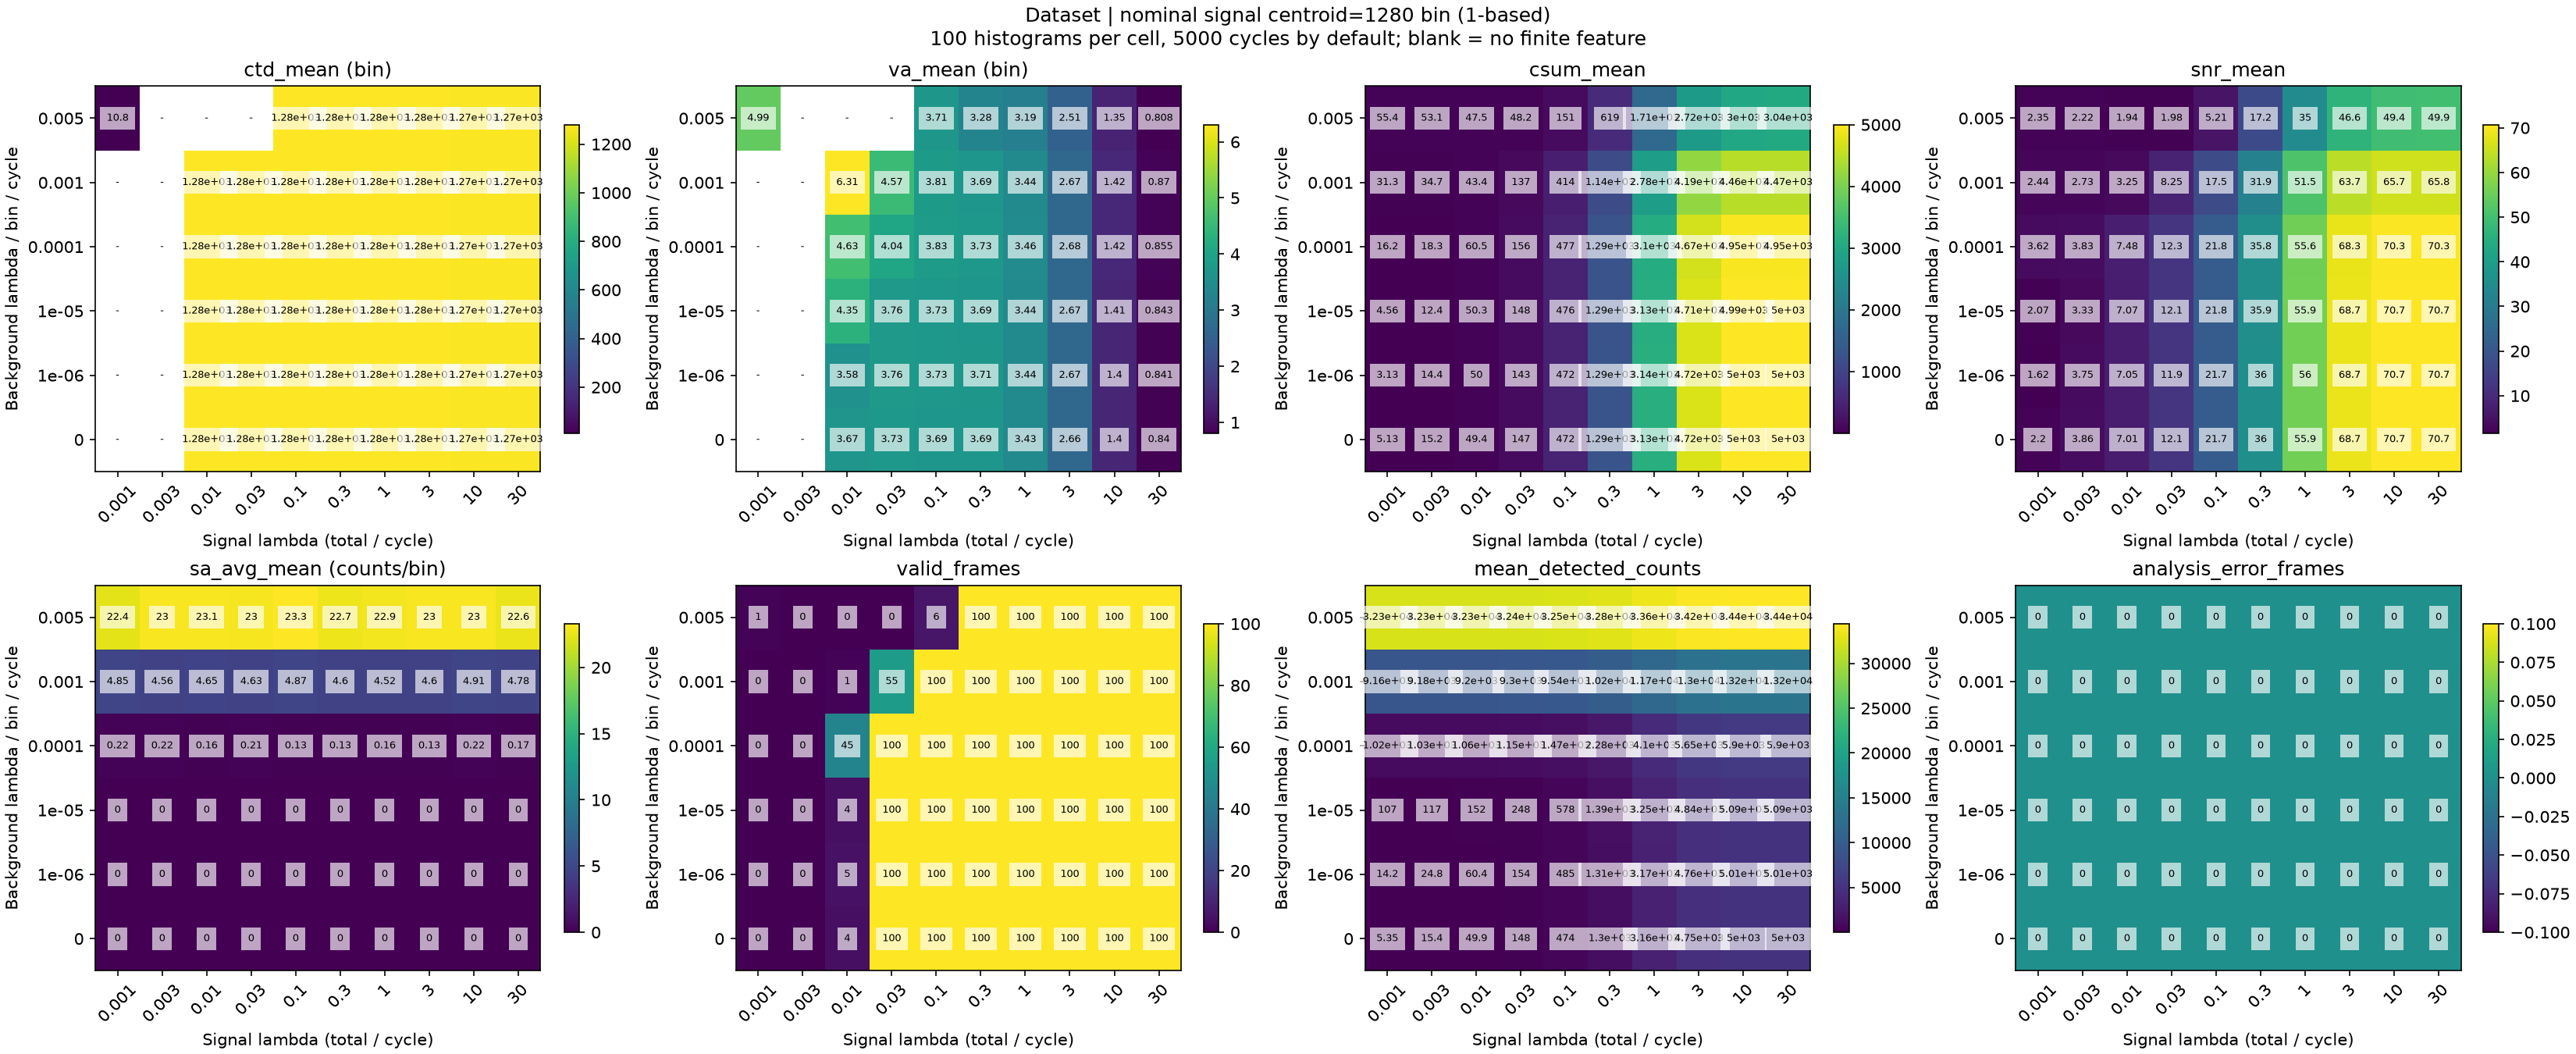

Data behind this chart, as committed beside it:
nominal_centroid_bin, y_background_index, x_signal_index, signal_lambda, background_lambda, expected_signal_photons_per_histogram, expected_background_photons_per_bin_per_…, frames, valid_frames, analysis_error_frames, ctd_mean, va_mean, csum_mean, snr_mean, sa_avg_mean, ctd_finite_frames, va_finite_frames, csum_finite_frames, snr_finite_frames, sa_avg_finite_frames, mean_detected_counts, max_conditional_detection_probability
1280, 0, 0, 0.001, 0.0, 5.0, 0.0, 100, 0, 0, , , 5.13, 2.203, 0.0, 0, 0, 100, 100, 100, 5.35, 7.898828454642968e-05
1280, 0, 1, 0.003, 0.0, 15.0, 0.0, 100, 0, 0, , , 15.15, 3.864, 0.0, 0, 0, 100, 100, 100, 15.38, 0.0002369
1280, 0, 2, 0.01, 0.0, 50.0, 0.0, 100, 4, 0, 1280, 3.669, 49.41, 7.011, 0.0, 4, 4, 100, 100, 100, 49.85, 0.0007896
1280, 0, 3, 0.03, 0.0, 150.0, 0.0, 100, 100, 0, 1280, 3.734, 146.6, 12.1, 0.0, 100, 100, 100, 100, 100, 147.6, 0.002367
1280, 0, 4, 0.1, 0.0, 500.0, 0.0, 100, 100, 0, 1280, 3.694, 472, 21.72, 0.0, 100, 100, 100, 100, 100, 474.1, 0.007868
1280, 0, 5, 0.3, 0.0, 1500, 0.0, 100, 100, 0, 1280, 3.691, 1294, 35.97, 0.0, 100, 100, 100, 100, 100, 1300, 0.02342
1280, 0, 6, 1.0, 0.0, 5000, 0.0, 100, 100, 0, 1279, 3.433, 3129, 55.93, 0.0, 100, 100, 100, 100, 100, 3159, 0.07595
1280, 0, 7, 3.0, 0.0, 15000, 0.0, 100, 100, 0, 1276, 2.665, 4718, 68.69, 0.0, 100, 100, 100, 100, 100, 4751, 0.211
1280, 0, 8, 10.0, 0.0, 50000, 0.0, 100, 100, 0, 1273, 1.401, 4999, 70.71, 0.0, 100, 100, 100, 100, 100, 5000, 0.5461
1280, 0, 9, 30.0, 0.0, 150000, 0.0, 100, 100, 0, 1272, 0.8403, 5000, 70.71, 0.0, 100, 100, 100, 100, 100, 5000, 0.9065
1280, 1, 0, 0.001, 1e-06, 5.0, 0.005, 100, 0, 0, , , 3.13, 1.616, 0.0, 0, 0, 100, 100, 100, 14.2, 7.99882050581848e-05
1280, 1, 1, 0.003, 1e-06, 15.0, 0.005, 100, 0, 0, , , 14.42, 3.746, 0.0, 0, 0, 100, 100, 100, 24.78, 0.0002379
1280, 1, 2, 0.01, 1e-06, 50.0, 0.005, 100, 5, 0, 1280, 3.585, 49.95, 7.047, 0.0, 5, 5, 100, 100, 100, 60.41, 0.0007906
1280, 1, 3, 0.03, 1e-06, 150.0, 0.005, 100, 100, 0, 1280, 3.762, 143.1, 11.95, 0.0, 100, 100, 100, 100, 100, 154.4, 0.002368
1280, 1, 4, 0.1, 1e-06, 500.0, 0.005, 100, 100, 0, 1280, 3.731, 472, 21.72, 0.0, 100, 100, 100, 100, 100, 484.6, 0.007869
1280, 1, 5, 0.3, 1e-06, 1500, 0.005, 100, 100, 0, 1280, 3.71, 1293, 35.96, 0.0, 100, 100, 100, 100, 100, 1309, 0.02342
1280, 1, 6, 1.0, 1e-06, 5000, 0.005, 100, 100, 0, 1279, 3.441, 3137, 56.01, 0.0, 100, 100, 100, 100, 100, 3174, 0.07595
1280, 1, 7, 3.0, 1e-06, 15000, 0.005, 100, 100, 0, 1276, 2.669, 4716, 68.67, 0.0, 100, 100, 100, 100, 100, 4759, 0.211
1280, 1, 8, 10.0, 1e-06, 50000, 0.005, 100, 100, 0, 1273, 1.403, 4999, 70.7, 0.0, 100, 100, 100, 100, 100, 5009, 0.5461
1280, 1, 9, 30.0, 1e-06, 150000, 0.005, 100, 100, 0, 1272, 0.8409, 4999, 70.71, 0.0, 100, 100, 100, 100, 100, 5010, 0.9065
1280, 2, 0, 0.001, 1e-05, 5.0, 0.05, 100, 0, 0, , , 4.56, 2.072, 0.0, 0, 0, 100, 100, 100, 106.9, 8.898744466770029e-05
1280, 2, 1, 0.003, 1e-05, 15.0, 0.05, 100, 0, 0, , , 12.41, 3.327, 0.0, 0, 0, 100, 100, 100, 117.2, 0.0002469
1280, 2, 2, 0.01, 1e-05, 50.0, 0.05, 100, 4, 0, 1280, 4.349, 50.31, 7.074, 0.0, 4, 4, 100, 100, 100, 151.9, 0.0007996
1280, 2, 3, 0.03, 1e-05, 150.0, 0.05, 100, 100, 0, 1280, 3.758, 147.7, 12.14, 0.0, 100, 100, 100, 100, 100, 248.2, 0.002377
1280, 2, 4, 0.1, 1e-05, 500.0, 0.05, 100, 100, 0, 1280, 3.729, 475.9, 21.81, 0.0, 100, 100, 100, 100, 100, 578.2, 0.007878
1280, 2, 5, 0.3, 1e-05, 1500, 0.05, 100, 100, 0, 1280, 3.693, 1287, 35.87, 0.0, 100, 100, 100, 100, 100, 1391, 0.02343
1280, 2, 6, 1.0, 1e-05, 5000, 0.05, 100, 100, 0, 1279, 3.444, 3126, 55.91, 0.0, 100, 100, 100, 100, 100, 3249, 0.07596
1280, 2, 7, 3.0, 1e-05, 15000, 0.05, 100, 100, 0, 1276, 2.668, 4713, 68.65, 0.0, 100, 100, 100, 100, 100, 4842, 0.211
1280, 2, 8, 10.0, 1e-05, 50000, 0.05, 100, 100, 0, 1273, 1.405, 4995, 70.67, 0.0, 100, 100, 100, 100, 100, 5092, 0.5461
1280, 2, 9, 30.0, 1e-05, 150000, 0.05, 100, 100, 0, 1272, 0.8429, 4995, 70.68, 0.0, 100, 100, 100, 100, 100, 5092, 0.9065
1280, 3, 0, 0.001, 0.0001, 5.0, 0.5, 100, 0, 0, , , 16.18, 3.618, 0.22, 0, 0, 100, 100, 100, 1018, 0.000179
1280, 3, 1, 0.003, 0.0001, 15.0, 0.5, 100, 0, 0, , , 18.31, 3.834, 0.22, 0, 0, 100, 100, 100, 1028, 0.0003369
1280, 3, 2, 0.01, 0.0001, 50.0, 0.5, 100, 45, 0, 1280, 4.635, 60.47, 7.478, 0.16, 45, 45, 100, 100, 100, 1058, 0.0008895
1280, 3, 3, 0.03, 0.0001, 150.0, 0.5, 100, 100, 0, 1280, 4.045, 156.5, 12.26, 0.21, 100, 100, 100, 100, 100, 1153, 0.002467
1280, 3, 4, 0.1, 0.0001, 500.0, 0.5, 100, 100, 0, 1280, 3.829, 477.2, 21.75, 0.13, 100, 100, 100, 100, 100, 1471, 0.007967
1280, 3, 5, 0.3, 0.0001, 1500, 0.5, 100, 100, 0, 1280, 3.731, 1286, 35.8, 0.13, 100, 100, 100, 100, 100, 2277, 0.02352
1280, 3, 6, 1.0, 0.0001, 5000, 0.5, 100, 100, 0, 1279, 3.464, 3099, 55.63, 0.16, 100, 100, 100, 100, 100, 4098, 0.07604
1280, 3, 7, 3.0, 0.0001, 15000, 0.5, 100, 100, 0, 1276, 2.675, 4668, 68.29, 0.13, 100, 100, 100, 100, 100, 5652, 0.2111
1280, 3, 8, 10.0, 0.0001, 50000, 0.5, 100, 100, 0, 1273, 1.416, 4949, 70.3, 0.22, 100, 100, 100, 100, 100, 5898, 0.5462
1280, 3, 9, 30.0, 0.0001, 150000, 0.5, 100, 100, 0, 1272, 0.855, 4951, 70.33, 0.17, 100, 100, 100, 100, 100, 5900, 0.9065
1280, 4, 0, 0.001, 0.001, 5.0, 5.0, 100, 0, 0, , , 31.3, 2.437, 4.85, 0, 0, 100, 100, 100, 9160, 0.001078
1280, 4, 1, 0.003, 0.001, 15.0, 5.0, 100, 0, 0, , , 34.66, 2.729, 4.56, 0, 0, 100, 100, 100, 9183, 0.001236
1280, 4, 2, 0.01, 0.001, 50.0, 5.0, 100, 1, 0, 1279, 6.306, 43.38, 3.248, 4.65, 1, 1, 100, 100, 100, 9196, 0.001788
1280, 4, 3, 0.03, 0.001, 150.0, 5.0, 100, 55, 0, 1280, 4.566, 136.8, 8.251, 4.63, 55, 55, 100, 100, 100, 9302, 0.003364
1280, 4, 4, 0.1, 0.001, 500.0, 5.0, 100, 100, 0, 1280, 3.813, 413.5, 17.49, 4.87, 100, 100, 100, 100, 100, 9538, 0.00886
1280, 4, 5, 0.3, 0.001, 1500, 5.0, 100, 100, 0, 1279, 3.693, 1139, 31.87, 4.6, 100, 100, 100, 100, 100, 10201, 0.02439
1280, 4, 6, 1.0, 0.001, 5000, 5.0, 100, 100, 0, 1278, 3.441, 2779, 51.48, 4.52, 100, 100, 100, 100, 100, 11694, 0.07688
1280, 4, 7, 3.0, 0.001, 15000, 5.0, 100, 100, 0, 1276, 2.67, 4190, 63.69, 4.6, 100, 100, 100, 100, 100, 12986, 0.2118
1280, 4, 8, 10.0, 0.001, 50000, 5.0, 100, 100, 0, 1273, 1.419, 4460, 65.71, 4.91, 100, 100, 100, 100, 100, 13201, 0.5466
1280, 4, 9, 30.0, 0.001, 150000, 5.0, 100, 100, 0, 1272, 0.8697, 4470, 65.81, 4.78, 100, 100, 100, 100, 100, 13222, 0.9066
1280, 5, 0, 0.001, 0.005, 5.0, 25.0, 100, 1, 0, 10.79, 4.989, 55.43, 2.349, 22.38, 1, 1, 100, 100, 100, 32318, 0.005066
1280, 5, 1, 0.003, 0.005, 15.0, 25.0, 100, 0, 0, , , 53.08, 2.225, 23.03, 0, 0, 100, 100, 100, 32313, 0.005223
1280, 5, 2, 0.01, 0.005, 50.0, 25.0, 100, 0, 0, , , 47.49, 1.938, 23.11, 0, 0, 100, 100, 100, 32321, 0.005773
1280, 5, 3, 0.03, 0.005, 150.0, 25.0, 100, 0, 0, , , 48.17, 1.978, 23.01, 0, 0, 100, 100, 100, 32373, 0.007343
1280, 5, 4, 0.1, 0.005, 500.0, 25.0, 100, 6, 0, 1279, 3.711, 150.9, 5.212, 23.3, 6, 6, 100, 100, 100, 32510, 0.01282
1280, 5, 5, 0.3, 0.005, 1500, 25.0, 100, 100, 0, 1279, 3.279, 619.2, 17.18, 22.71, 100, 100, 100, 100, 100, 32806, 0.02829
1280, 5, 6, 1.0, 0.005, 5000, 25.0, 100, 100, 0, 1278, 3.188, 1714, 35, 22.86, 100, 100, 100, 100, 100, 33551, 0.08056
1280, 5, 7, 3.0, 0.005, 15000, 25.0, 100, 100, 0, 1276, 2.513, 2722, 46.6, 23.04, 100, 100, 100, 100, 100, 34219, 0.2149
1280, 5, 8, 10.0, 0.005, 50000, 25.0, 100, 100, 0, 1273, 1.35, 3001, 49.39, 23.03, 100, 100, 100, 100, 100, 34377, 0.5484
1280, 5, 9, 30.0, 0.005, 150000, 25.0, 100, 100, 0, 1272, 0.8077, 3045, 49.9, 22.64, 100, 100, 100, 100, 100, 34424, 0.907
